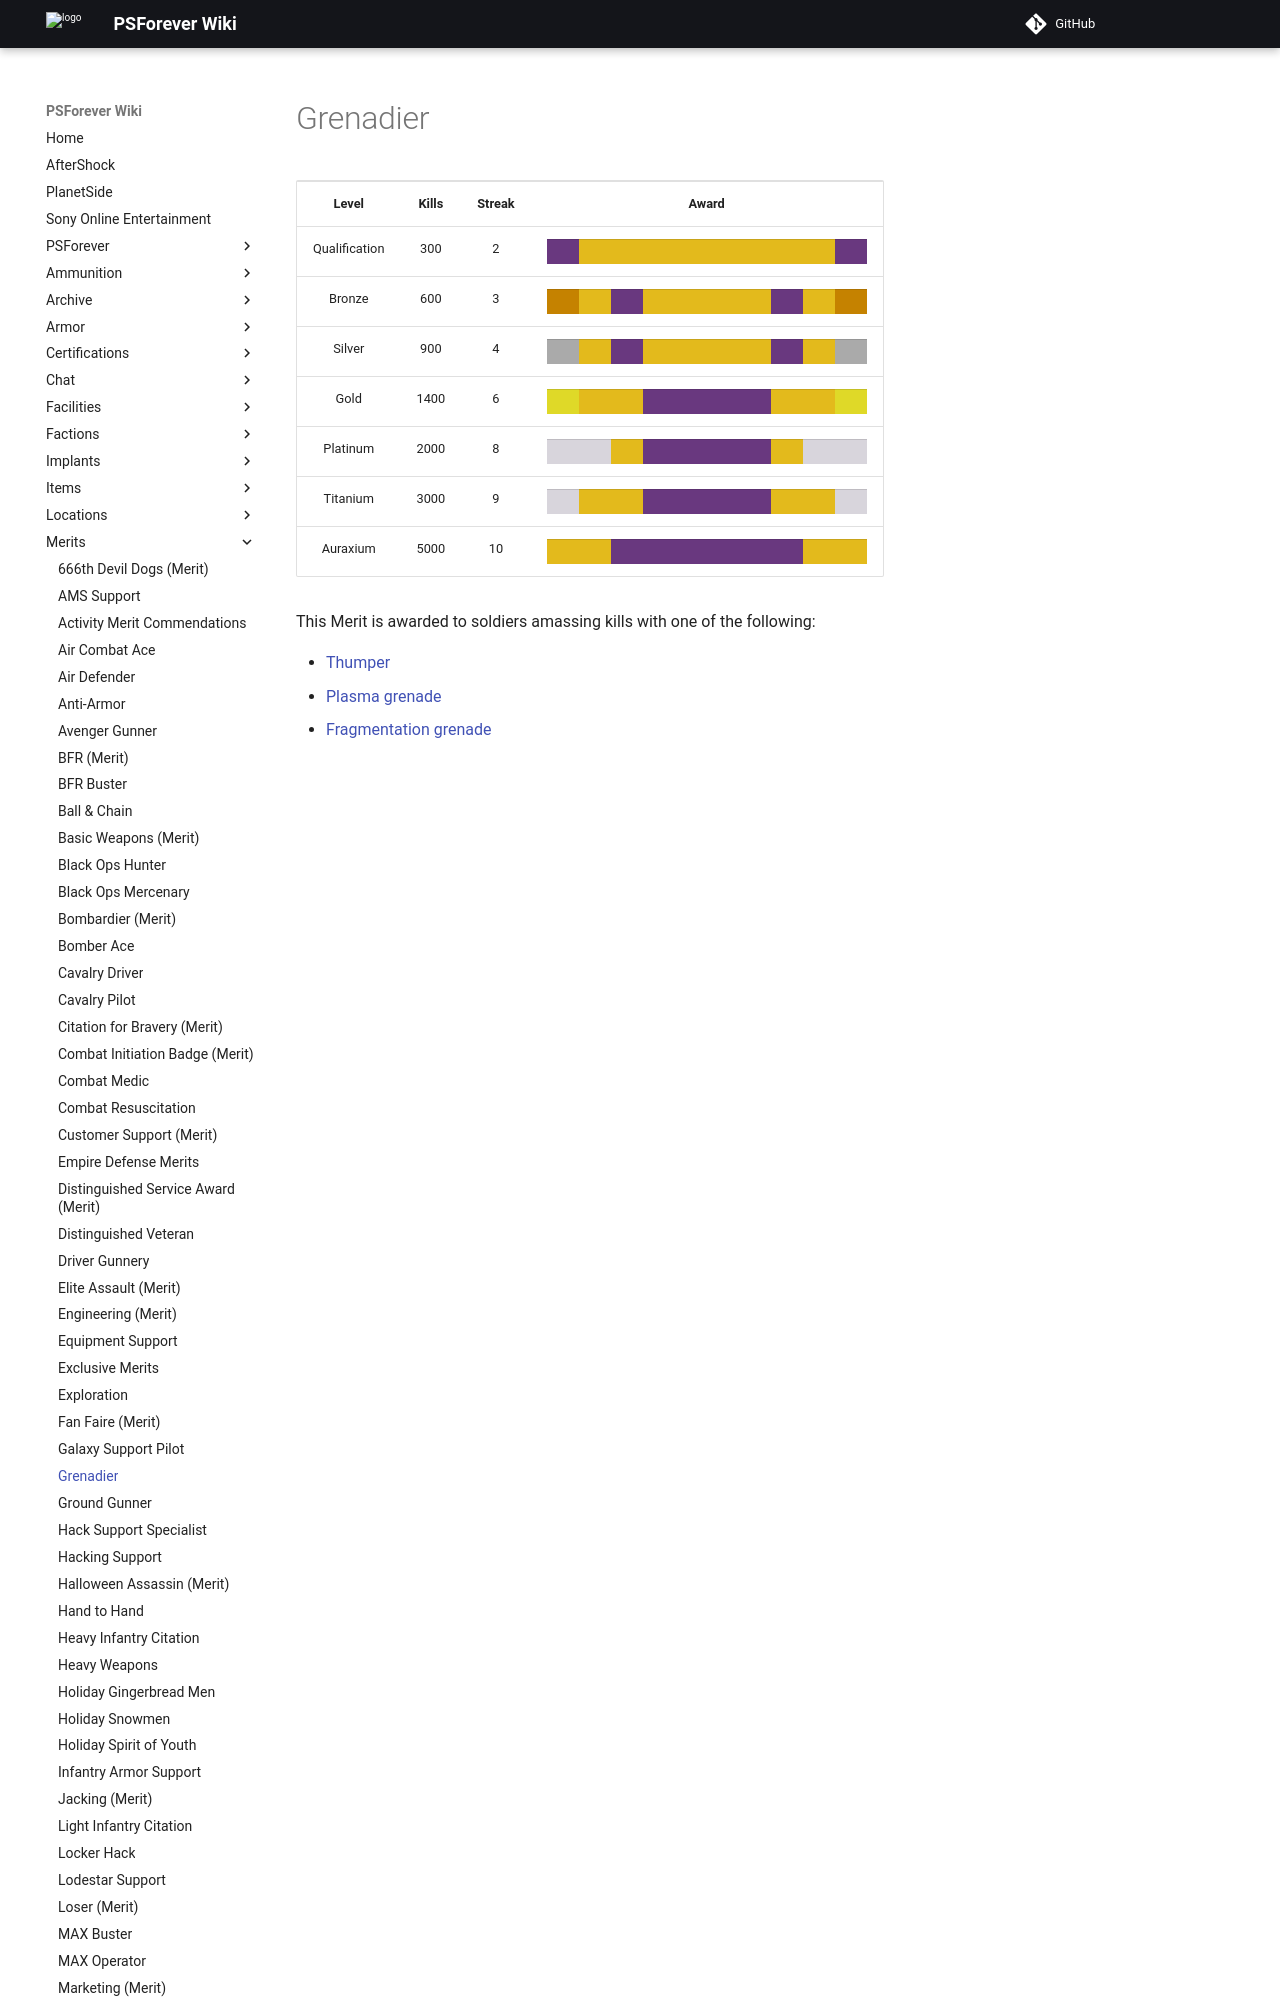

repository: psforever/wiki · page: merits/Grenadier/index.html · generator: mkdocs

# Grenadier

<table>
<tbody>
<tr class="odd">
<td style="text-align: center;"><p><b>Level</b></p></td>
<td style="text-align: center;"><p><b>Kills</b></p></td>
<td style="text-align: center;"><p><b>Streak</b></p></td>
<td style="text-align: center;"><p><b>Award</b></p></td>
</tr>
<tr class="even">
<td style="text-align: center;"><p>Qualification</p></td>
<td style="text-align: center;"><p>300</p></td>
<td style="text-align: center;"><p>2</p></td>
<td style="text-align: center;"><table class="bigmerit">
<tr>
<td bgcolor="#69387F">
</td>
<td bgcolor="#E3BA1C">
</td>
<td bgcolor="#E3BA1C">
</td>
<td bgcolor="#E3BA1C">
</td>
<td bgcolor="#E3BA1C">
</td>
<td bgcolor="#E3BA1C">
</td>
<td bgcolor="#E3BA1C">
</td>
<td bgcolor="#E3BA1C">
</td>
<td bgcolor="#E3BA1C">
</td>
<td bgcolor="#69387F">
</td>
</tr>
</table></td>
</tr>
<tr class="odd">
<td style="text-align: center;"><p>Bronze</p></td>
<td style="text-align: center;"><p>600</p></td>
<td style="text-align: center;"><p>3</p></td>
<td style="text-align: center;"><table class="bigmerit">
<tr>
<td bgcolor="#C58200">
</td>
<td bgcolor="#E3BA1C">
</td>
<td bgcolor="#69387F">
</td>
<td bgcolor="#E3BA1C">
</td>
<td bgcolor="#E3BA1C">
</td>
<td bgcolor="#E3BA1C">
</td>
<td bgcolor="#E3BA1C">
</td>
<td bgcolor="#69387F">
</td>
<td bgcolor="#E3BA1C">
</td>
<td bgcolor="#C58200">
</td>
</tr>
</table></td>
</tr>
<tr class="even">
<td style="text-align: center;"><p>Silver</p></td>
<td style="text-align: center;"><p>900</p></td>
<td style="text-align: center;"><p>4</p></td>
<td style="text-align: center;"><table class="bigmerit">
<tr>
<td bgcolor="#AAAAAA">
</td>
<td bgcolor="#E3BA1C">
</td>
<td bgcolor="#69387F">
</td>
<td bgcolor="#E3BA1C">
</td>
<td bgcolor="#E3BA1C">
</td>
<td bgcolor="#E3BA1C">
</td>
<td bgcolor="#E3BA1C">
</td>
<td bgcolor="#69387F">
</td>
<td bgcolor="#E3BA1C">
</td>
<td bgcolor="#AAAAAA">
</td>
</tr>
</table></td>
</tr>
<tr class="odd">
<td style="text-align: center;"><p>Gold</p></td>
<td style="text-align: center;"><p>1400</p></td>
<td style="text-align: center;"><p>6</p></td>
<td style="text-align: center;"><table class="bigmerit">
<tr>
<td bgcolor="#DFD928">
</td>
<td bgcolor="#E3BA1C">
</td>
<td bgcolor="#E3BA1C">
</td>
<td bgcolor="#69387F">
</td>
<td bgcolor="#69387F">
</td>
<td bgcolor="#69387F">
</td>
<td bgcolor="#69387F">
</td>
<td bgcolor="#E3BA1C">
</td>
<td bgcolor="#E3BA1C">
</td>
<td bgcolor="#DFD928">
</td>
</tr>
</table></td>
</tr>
<tr class="even">
<td style="text-align: center;"><p>Platinum</p></td>
<td style="text-align: center;"><p>2000</p></td>
<td style="text-align: center;"><p>8</p></td>
<td style="text-align: cente
